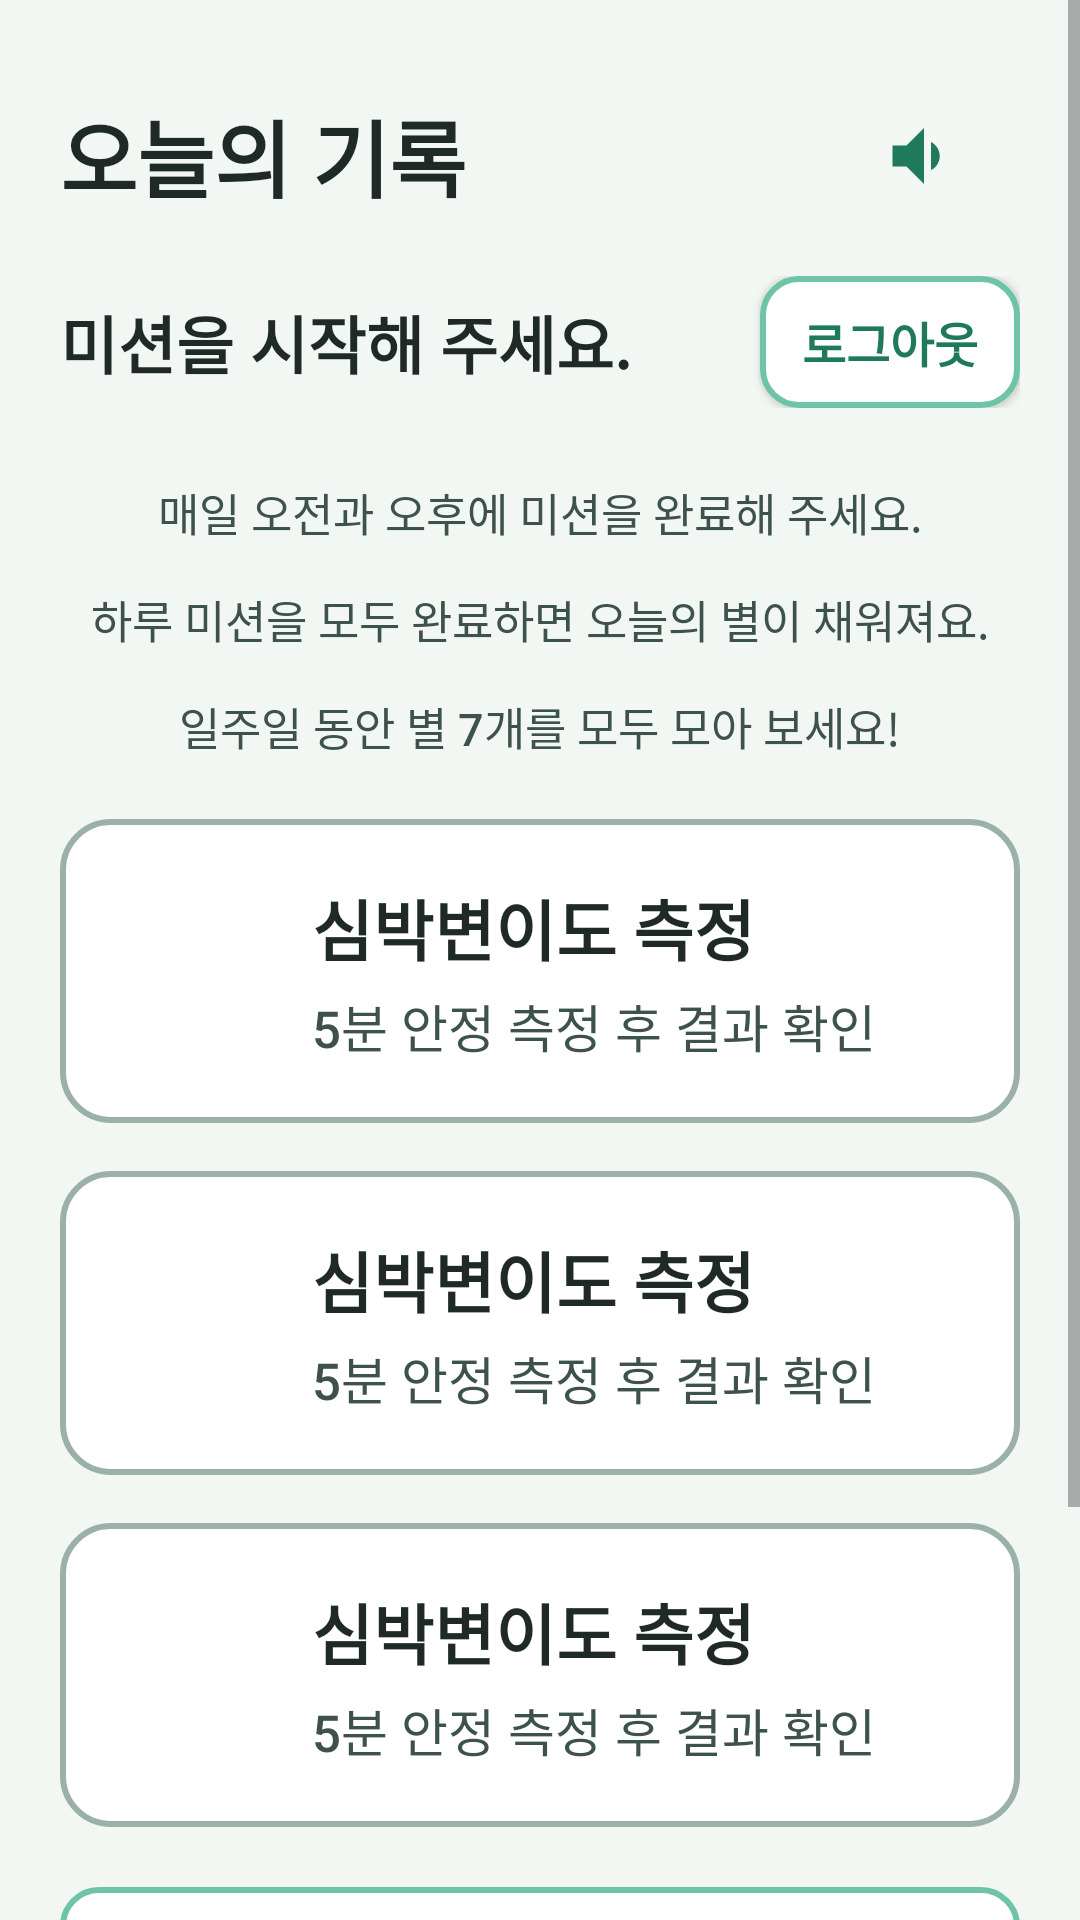

This screen was rendered from an Android layout file. Write that file and the resources it references.
<!-- AndroidManifest.xml: application theme Theme.TMind -->
<!-- res/layout/activity_dashboard.xml -->
<?xml version="1.0" encoding="utf-8"?>
<ScrollView xmlns:android="http://schemas.android.com/apk/res/android"
    android:layout_width="match_parent"
    android:layout_height="match_parent"
    android:background="@color/bg_senior"
    android:fillViewport="true">

    <LinearLayout
        android:layout_width="match_parent"
        android:layout_height="wrap_content"
        android:orientation="vertical"
        android:padding="20dp">

        <LinearLayout
            android:layout_width="match_parent"
            android:layout_height="wrap_content"
            android:gravity="center_vertical">

            <TextView
                android:id="@+id/tvTitle"
                style="@style/SeniorTitle"
                android:layout_width="0dp"
                android:layout_height="wrap_content"
                android:layout_weight="1"
                android:text="@string/dashboard_title" />

            <ImageButton
                android:id="@+id/btnTts"
                android:layout_width="64dp"
                android:layout_height="64dp"
                android:background="?attr/selectableItemBackgroundBorderless"
                android:contentDescription="@string/read_aloud"
                android:src="@drawable/ic_speaker" />
        </LinearLayout>

        <LinearLayout
            android:layout_width="match_parent"
            android:layout_height="wrap_content"
            android:layout_marginTop="8dp"
            android:gravity="center_vertical"
            android:orientation="horizontal">

            <TextView
                android:id="@+id/tvGreeting"
                style="@style/SeniorBody"
                android:layout_width="0dp"
                android:layout_height="wrap_content"
                android:layout_weight="1"
                android:layout_marginEnd="8dp"
                android:maxLines="3"
                android:text="@string/dashboard_greeting"
                android:textStyle="bold" />

            <Button
                android:id="@+id/btnLogout"
                android:layout_width="wrap_content"
                android:layout_height="wrap_content"
                android:background="@drawable/bg_btn_outline"
                android:backgroundTint="@null"
                android:insetTop="0dp"
                android:insetBottom="0dp"
                android:minHeight="44dp"
                android:minWidth="0dp"
                android:paddingStart="14dp"
                android:paddingEnd="14dp"
                android:text="@string/logout"
                android:textAllCaps="false"
                android:textColor="@color/teal_dark"
                android:textSize="16sp"
                android:textStyle="bold" />
        </LinearLayout>

        <TextView
            android:id="@+id/tvPhaseBadge"
            android:layout_width="wrap_content"
            android:layout_height="wrap_content"
            android:layout_gravity="center_horizontal"
            android:layout_marginTop="14dp"
            android:background="@drawable/bg_phase_badge_baseline"
            android:gravity="center"
            android:paddingStart="18dp"
            android:paddingTop="8dp"
            android:paddingEnd="18dp"
            android:paddingBottom="8dp"
            android:text="@string/phase_baseline"
            android:textColor="@color/baseline_blue"
            android:textSize="15sp"
            android:textStyle="bold"
            android:visibility="gone" />

        <LinearLayout
            android:id="@+id/starRow"
            android:layout_width="match_parent"
            android:layout_height="wrap_content"
            android:layout_marginTop="14dp"
            android:clipChildren="false"
            android:clipToPadding="false"
            android:gravity="center"
            android:orientation="horizontal" />

        <TextView
            android:id="@+id/tvStarHint"
            style="@style/SeniorBody"
            android:layout_width="match_parent"
            android:layout_height="wrap_content"
            android:layout_marginTop="10dp"
            android:gravity="center"
            android:lineSpacingExtra="3dp"
            android:text="@string/star_hint"
            android:textColor="@color/text_secondary"
            android:textSize="15sp" />

        <include
            android:id="@+id/cardHrv"
            layout="@layout/item_mission_card"
            android:layout_width="match_parent"
            android:layout_height="wrap_content"
            android:layout_marginTop="20dp" />

        <include
            android:id="@+id/cardEma"
            layout="@layout/item_mission_card"
            android:layout_width="match_parent"
            android:layout_height="wrap_content"
            android:layout_marginTop="16dp" />

        <include
            android:id="@+id/cardDiary"
            layout="@layout/item_mission_card"
            android:layout_width="match_parent"
            android:layout_height="wrap_content"
            android:layout_marginTop="16dp" />

        <include
            android:id="@+id/cardFeedback"
            layout="@layout/item_mission_card"
            android:layout_width="match_parent"
            android:layout_height="wrap_content"
            android:layout_marginTop="16dp"
            android:visibility="gone" />

        
        <LinearLayout
            android:id="@+id/cardAdditional"
            android:layout_width="match_parent"
            android:layout_height="wrap_content"
            android:layout_marginTop="20dp"
            android:background="@drawable/bg_btn_outline"
            android:gravity="center_vertical"
            android:orientation="horizontal"
            android:padding="16dp">

            <TextView
                android:layout_width="48dp"
                android:layout_height="48dp"
                android:background="@drawable/bg_session_chip"
                android:gravity="center"
                android:text="+"
                android:textColor="@color/teal_primary"
                android:textSize="28sp"
                android:textStyle="bold" />

            <LinearLayout
                android:layout_width="0dp"
                android:layout_height="wrap_content"
                android:layout_marginStart="12dp"
                android:layout_weight="1"
                android:orientation="vertical">

                <TextView
                    android:layout_width="wrap_content"
                    android:layout_height="wrap_content"
                    android:text="@string/additional_measure_title"
                    android:textColor="@color/teal_dark"
                    android:textSize="20sp"
                    android:textStyle="bold" />

                <TextView
                    android:id="@+id/tvAdditionalSub"
                    android:layout_width="match_parent"
                    android:layout_height="wrap_content"
                    android:layout_marginTop="4dp"
                    android:text="@string/additional_measure_sub"
                    android:textColor="@color/text_secondary"
                    android:textSize="15sp" />
            </LinearLayout>
        </LinearLayout>

        <TextView
            android:id="@+id/tvProgress"
            style="@style/SeniorBody"
            android:layout_width="match_parent"
            android:layout_height="wrap_content"
            android:layout_marginTop="24dp"
            android:text="@string/mission_progress_session" />

        <ProgressBar
            android:id="@+id/progressBar"
            style="?android:attr/progressBarStyleHorizontal"
            android:layout_width="match_parent"
            android:layout_height="16dp"
            android:layout_marginTop="8dp"
            android:max="3"
            android:progressTint="@color/teal_primary" />

        
        <Button
            android:id="@+id/btnWeeklyTrend"
            style="@style/SeniorButton"
            android:layout_width="match_parent"
            android:layout_height="56dp"
            android:layout_marginTop="24dp"
            android:background="@drawable/bg_btn_primary"
            android:text="@string/weekly_trend_button"
            android:textColor="@color/white"
            android:visibility="gone" />

        <TextView
            android:id="@+id/btnNewParticipant"
            android:layout_width="match_parent"
            android:layout_height="wrap_content"
            android:layout_marginTop="16dp"
            android:layout_marginBottom="12dp"
            android:gravity="center"
            android:padding="12dp"
            android:text="@string/new_participant"
            android:textColor="@color/text_secondary"
            android:textSize="15sp"
            android:visibility="gone" />
    </LinearLayout>
</ScrollView>
<!-- res/layout/item_mission_card.xml (included above) -->
<?xml version="1.0" encoding="utf-8"?>
<FrameLayout xmlns:android="http://schemas.android.com/apk/res/android"
    android:id="@+id/cardRoot"
    android:layout_width="match_parent"
    android:layout_height="wrap_content"
    android:background="@drawable/bg_mission_card_normal"
    android:clickable="true"
    android:focusable="true"
    android:foreground="?attr/selectableItemBackground"
    android:minHeight="96dp"
    android:padding="20dp">

    <LinearLayout
        android:layout_width="match_parent"
        android:layout_height="wrap_content"
        android:gravity="center_vertical"
        android:orientation="horizontal">

        <ImageView
            android:id="@+id/ivIcon"
            android:layout_width="48dp"
            android:layout_height="48dp"
            android:padding="2dp"
            android:scaleType="fitCenter"
            android:src="@drawable/ic_heart" />

        <LinearLayout
            android:layout_width="0dp"
            android:layout_height="wrap_content"
            android:layout_marginStart="16dp"
            android:layout_weight="1"
            android:orientation="vertical">

            <TextView
                android:id="@+id/tvMissionTitle"
                style="@style/SeniorTitle"
                android:layout_width="wrap_content"
                android:layout_height="wrap_content"
                android:text="@string/mission_hrv"
                android:textSize="22sp" />

            <TextView
                android:id="@+id/tvMissionSub"
                style="@style/SeniorBody"
                android:layout_width="wrap_content"
                android:layout_height="wrap_content"
                android:layout_marginTop="4dp"
                android:text="@string/mission_hrv_sub"
                android:textColor="@color/text_secondary"
                android:textSize="17sp" />
        </LinearLayout>

        <FrameLayout
            android:id="@+id/checkDone"
            android:layout_width="36dp"
            android:layout_height="36dp"
            android:background="@drawable/bg_check_done"
            android:visibility="gone">

            <ImageView
                android:layout_width="24dp"
                android:layout_height="24dp"
                android:layout_gravity="center"
                android:src="@drawable/ic_check_white" />
        </FrameLayout>

        <ImageView
            android:id="@+id/ivArrow"
            android:layout_width="24dp"
            android:layout_height="24dp"
            android:src="@drawable/ic_chevron_gray"
            android:contentDescription="@null" />
    </LinearLayout>
</FrameLayout>
<!-- resources referenced by this layout -->
<resources>
  <color name="baseline_blue">#2F7BD9</color>
  <color name="bg_senior">#F2F7F4</color>
  <color name="teal_dark">#1F7A5C</color>
  <color name="teal_primary">#2F9E7A</color>
  <color name="text_secondary">#3D524A</color>
  <color name="white">#FFFFFFFF</color>
  <!-- drawable bg_btn_outline (drawable) -->
  <?xml version="1.0" encoding="utf-8"?>
  <shape xmlns:android="http://schemas.android.com/apk/res/android">
      <solid android:color="@color/white"/>
      <corners android:radius="12dp"/>
      <stroke android:width="2dp" android:color="@color/teal_pastel"/>
  </shape>
  <!-- drawable bg_btn_primary (drawable) -->
  <?xml version="1.0" encoding="utf-8"?>
  <shape xmlns:android="http://schemas.android.com/apk/res/android">
      <solid android:color="@color/teal_primary"/>
      <corners android:radius="12dp"/>
  </shape>
  <!-- drawable bg_check_done (drawable) -->
  <?xml version="1.0" encoding="utf-8"?>
  <shape xmlns:android="http://schemas.android.com/apk/res/android"
      android:shape="oval">
      <solid android:color="@color/green_accent"/>
      <size android:width="36dp" android:height="36dp"/>
  </shape>
  <!-- drawable bg_mission_card_normal (drawable) -->
  <?xml version="1.0" encoding="utf-8"?>
  <shape xmlns:android="http://schemas.android.com/apk/res/android">
      <solid android:color="@color/white" />
      <corners android:radius="16dp" />
      <stroke
          android:width="2dp"
          android:color="@color/border_gray" />
  </shape>
  <!-- drawable bg_phase_badge_baseline (drawable) -->
  <?xml version="1.0" encoding="utf-8"?>
  <shape xmlns:android="http://schemas.android.com/apk/res/android">
      <solid android:color="@color/white" />
      <corners android:radius="999dp" />
      <stroke
          android:width="2dp"
          android:color="@color/baseline_blue" />
  </shape>
  <!-- drawable bg_session_chip (drawable) -->
  <?xml version="1.0" encoding="utf-8"?>
  <shape xmlns:android="http://schemas.android.com/apk/res/android">
      <solid android:color="@color/teal_light" />
      <corners android:radius="12dp" />
      <stroke android:width="1dp" android:color="@color/teal_primary" />
  </shape>
  <!-- drawable ic_check_white (drawable) -->
  <vector xmlns:android="http://schemas.android.com/apk/res/android"
      android:width="24dp"
      android:height="24dp"
      android:viewportWidth="24"
      android:viewportHeight="24">
      <path android:fillColor="#FFFFFF" android:pathData="M9,16.17L4.83,12l-1.42,1.41L9,19 21,7l-1.41,-1.41z"/>
  </vector>
  <string name="additional_measure_sub">추가 측정을 진행할 수 있어요.</string>
  <string name="additional_measure_title">추가 측정</string>
  <string name="dashboard_greeting">미션을 시작해 주세요.</string>
  <string name="dashboard_title">오늘의 기록</string>
  <string name="logout">로그아웃</string>
  <string name="mission_hrv">심박변이도 측정</string>
  <string name="mission_hrv_sub">5분 안정 측정 후 결과 확인</string>
  <string name="mission_progress_session">%1$s 미션 %2$d/%3$d 완료</string>
  <string name="new_participant">다른 참여자로 시작</string>
  <string name="phase_baseline">BASELINE</string>
  <string name="read_aloud">읽어주기</string>
  <string name="star_hint">매일 오전과 오후에 미션을 완료해 주세요.\n하루 미션을 모두 완료하면 오늘의 별이 채워져요.\n일주일 동안 별 7개를 모두 모아 보세요!</string>
  <string name="weekly_trend_button">7일 정서 추이 보기</string>
  <style name="SeniorBody">
          <item name="android:textSize">21sp</item>
          <item name="android:textColor">@color/black</item>
          <item name="android:lineSpacingMultiplier">1.5</item>
      </style>
  <style name="SeniorTitle">
          <item name="android:textSize">28sp</item>
          <item name="android:textColor">@color/black</item>
          <item name="android:textStyle">bold</item>
          <item name="android:lineSpacingMultiplier">1.45</item>
      </style>
  <color name="teal_pastel">#6EC4A5</color>
  <color name="green_accent">#2F9E7A</color>
  <color name="border_gray">#9BB0A6</color>
  <color name="teal_light">#D8F0E6</color>
  <color name="black">#FF1F2A26</color>
</resources>
